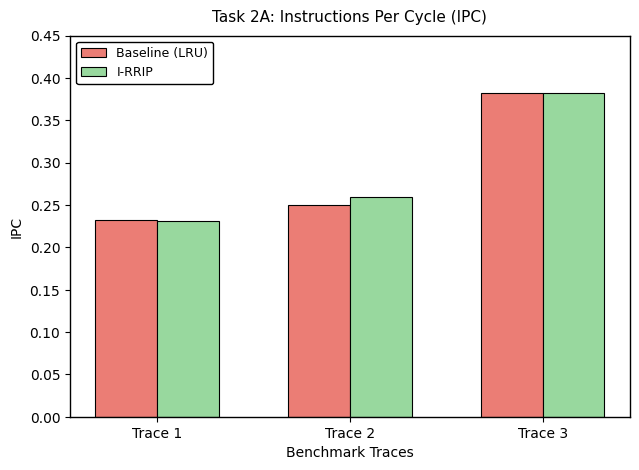
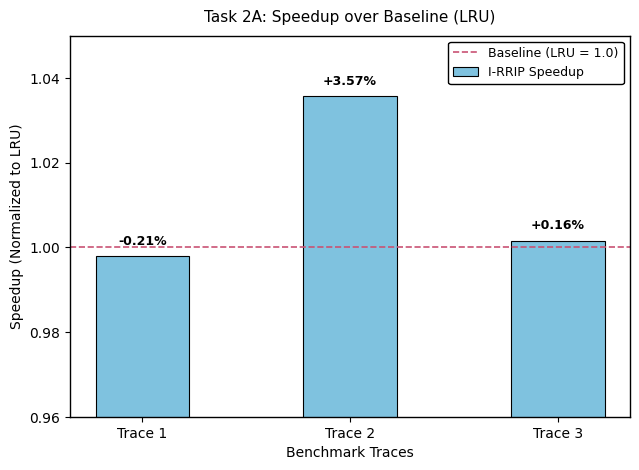
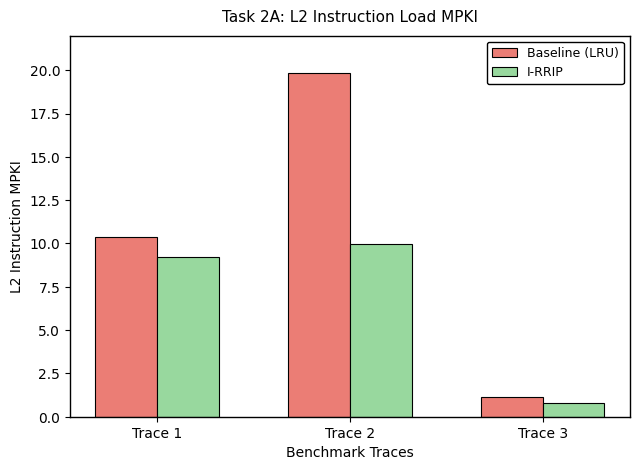
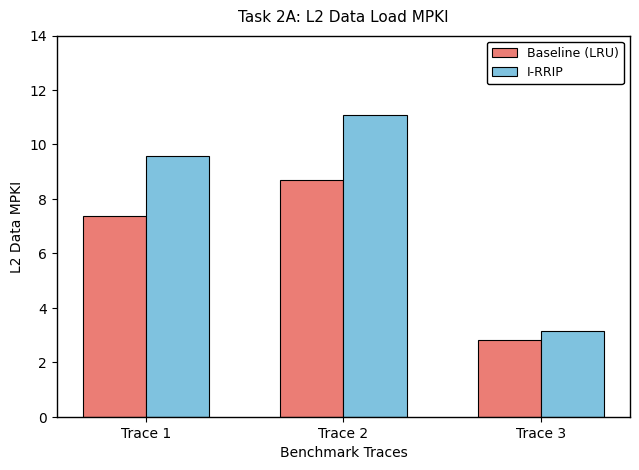
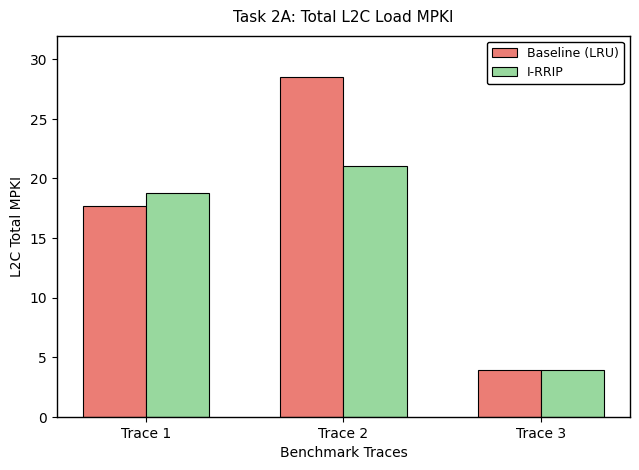
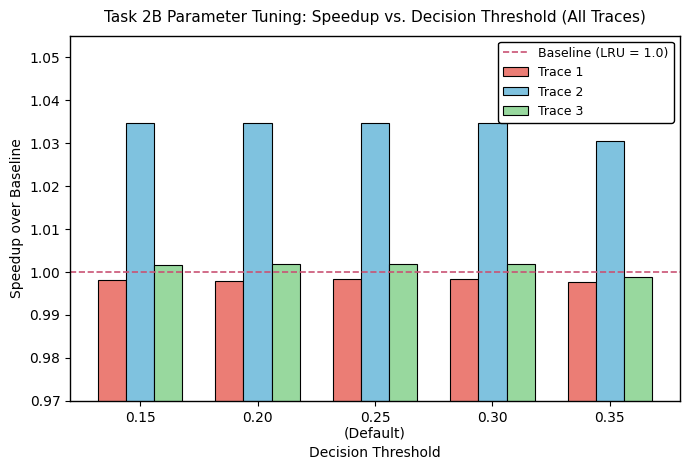
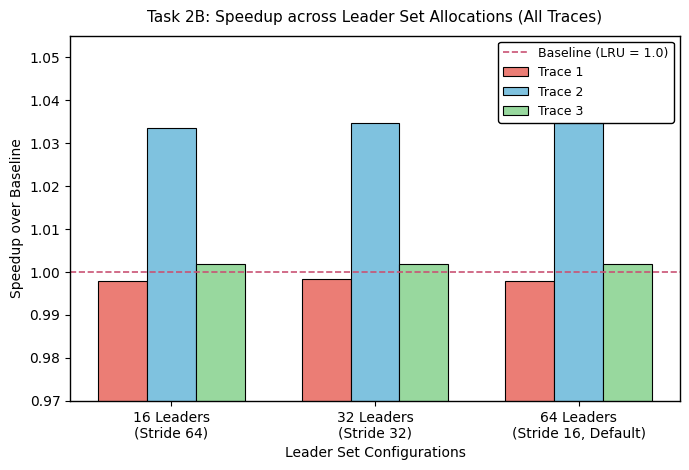
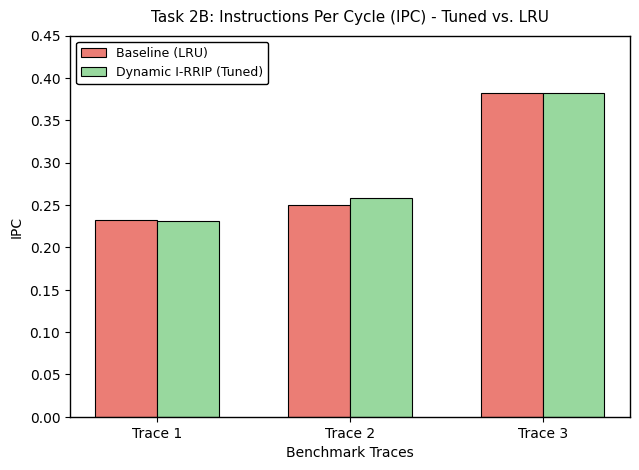
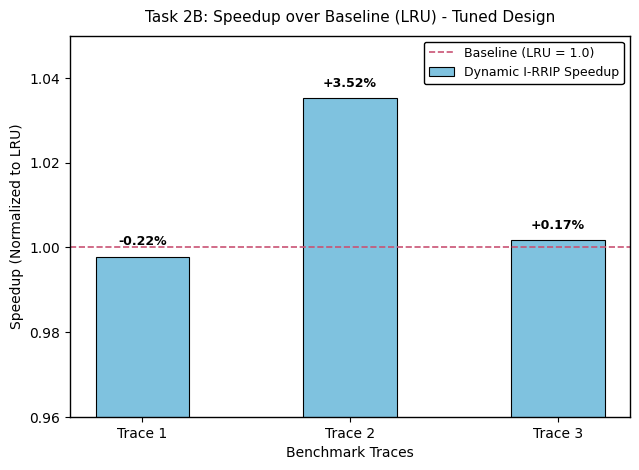
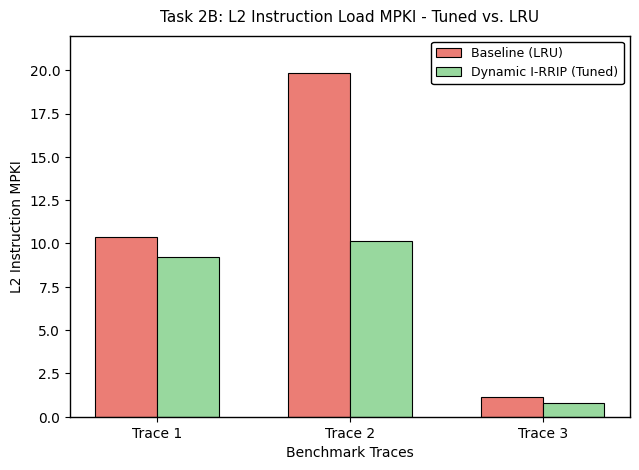
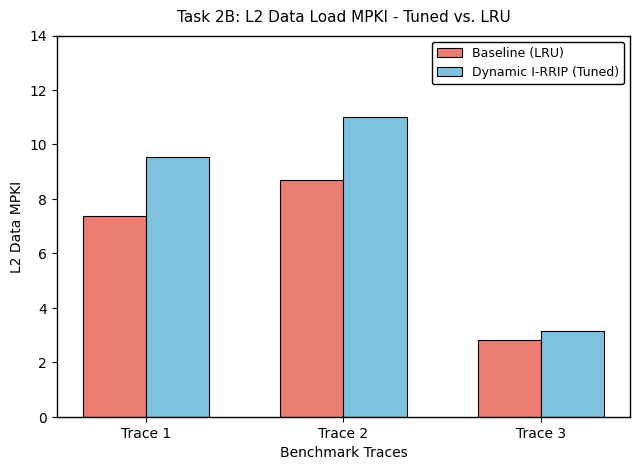
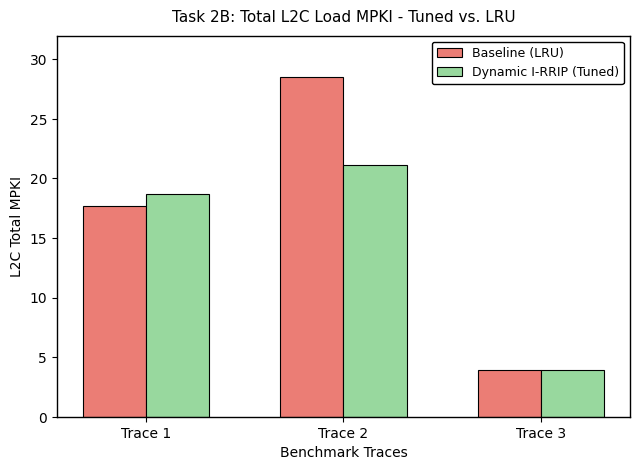

Reproduce these figures in Python, in order.
import os
import matplotlib
import matplotlib.pyplot as plt
import numpy as np

# Set aesthetic style matching pa2_spec.pdf (Pages 6 & 7)
plt.rcParams['font.family'] = 'sans-serif'
plt.rcParams['font.sans-serif'] = ['DejaVu Sans', 'Arial', 'Helvetica']
plt.rcParams['axes.edgecolor'] = 'black'
plt.rcParams['axes.linewidth'] = 1.0
plt.rcParams['axes.grid'] = False
plt.rcParams['figure.facecolor'] = 'white'
plt.rcParams['axes.facecolor'] = 'white'

os.makedirs('plots', exist_ok=True)

# Common definitions
traces = ['Trace 1', 'Trace 2', 'Trace 3']
x_traces = np.arange(len(traces))
width2 = 0.32
width3 = 0.24

# PDF Color Palette
c_coral = '#eb7d75'   # Trace 1 / Baseline
c_sky = '#7fc2df'     # Trace 2 / Intermediate
c_green = '#98d89e'   # Trace 3 / Tuned Policy
c_slate = '#6a82bc'
c_crimson = '#c95374'

# Baseline LRU Data across Traces 1, 2, 3
lru_ipc = [0.2321, 0.2500, 0.3819]
lru_impki = [10.367, 19.844, 1.127]
lru_dmpki = [7.359, 8.706, 2.835]
lru_totmpki = [17.725, 28.550, 3.961]

# ==============================================================================
# TASK 2A PLOTS: Baseline (LRU) vs. I-RRIP across all 3 Traces
# ==============================================================================

irrip_ipc = [0.2316, 0.2589, 0.3825]
irrip_spd = [0.9979, 1.0357, 1.0016]
irrip_impki = [9.204, 9.993, 0.788]
irrip_dmpki = [9.589, 11.074, 3.152]
irrip_totmpki = [18.793, 21.067, 3.940]

# --- Plot 2A-1: IPC ---
fig, ax = plt.subplots(figsize=(6.5, 4.8), dpi=300)
ax.bar(x_traces - width2/2, lru_ipc, width2, label='Baseline (LRU)', color=c_coral, edgecolor='black', linewidth=0.8)
ax.bar(x_traces + width2/2, irrip_ipc, width2, label='I-RRIP', color=c_green, edgecolor='black', linewidth=0.8)
ax.set_title('Task 2A: Instructions Per Cycle (IPC)', fontsize=11, pad=10)
ax.set_ylabel('IPC', fontsize=10)
ax.set_xlabel('Benchmark Traces', fontsize=10)
ax.set_xticks(x_traces)
ax.set_xticklabels(traces)
ax.set_ylim(0, 0.45)
ax.legend(loc='upper left', frameon=True, edgecolor='black', fontsize=9, framealpha=1.0)
plt.tight_layout()
plt.savefig('plots/task2a_ipc.png')
plt.close()

# --- Plot 2A-2: Speedup ---
fig, ax = plt.subplots(figsize=(6.5, 4.8), dpi=300)
ax.bar(x_traces, irrip_spd, 0.45, label='I-RRIP Speedup', color=c_sky, edgecolor='black', linewidth=0.8)
ax.axhline(1.0, color=c_crimson, linestyle='--', linewidth=1.2, label='Baseline (LRU = 1.0)')
ax.set_title('Task 2A: Speedup over Baseline (LRU)', fontsize=11, pad=10)
ax.set_ylabel('Speedup (Normalized to LRU)', fontsize=10)
ax.set_xlabel('Benchmark Traces', fontsize=10)
ax.set_xticks(x_traces)
ax.set_xticklabels(traces)
ax.set_ylim(0.96, 1.05)
for i, v in enumerate(irrip_spd):
    diff = (v - 1.0) * 100
    sign = '+' if diff >= 0 else ''
    ax.text(i, v + 0.002, f'{sign}{diff:.2f}%', ha='center', va='bottom', fontsize=9, fontweight='bold')
ax.legend(loc='upper right', frameon=True, edgecolor='black', fontsize=9, framealpha=1.0)
plt.tight_layout()
plt.savefig('plots/task2a_speedup.png')
plt.close()

# --- Plot 2A-3: L2 Instruction Load MPKI ---
fig, ax = plt.subplots(figsize=(6.5, 4.8), dpi=300)
ax.bar(x_traces - width2/2, lru_impki, width2, label='Baseline (LRU)', color=c_coral, edgecolor='black', linewidth=0.8)
ax.bar(x_traces + width2/2, irrip_impki, width2, label='I-RRIP', color=c_green, edgecolor='black', linewidth=0.8)
ax.set_title('Task 2A: L2 Instruction Load MPKI', fontsize=11, pad=10)
ax.set_ylabel('L2 Instruction MPKI', fontsize=10)
ax.set_xlabel('Benchmark Traces', fontsize=10)
ax.set_xticks(x_traces)
ax.set_xticklabels(traces)
ax.set_ylim(0, 22)
ax.legend(loc='upper right', frameon=True, edgecolor='black', fontsize=9, framealpha=1.0)
plt.tight_layout()
plt.savefig('plots/task2a_instruction_mpki.png')
plt.close()

# --- Plot 2A-4: L2 Data Load MPKI ---
fig, ax = plt.subplots(figsize=(6.5, 4.8), dpi=300)
ax.bar(x_traces - width2/2, lru_dmpki, width2, label='Baseline (LRU)', color=c_coral, edgecolor='black', linewidth=0.8)
ax.bar(x_traces + width2/2, irrip_dmpki, width2, label='I-RRIP', color=c_sky, edgecolor='black', linewidth=0.8)
ax.set_title('Task 2A: L2 Data Load MPKI', fontsize=11, pad=10)
ax.set_ylabel('L2 Data MPKI', fontsize=10)
ax.set_xlabel('Benchmark Traces', fontsize=10)
ax.set_xticks(x_traces)
ax.set_xticklabels(traces)
ax.set_ylim(0, 14)
ax.legend(loc='upper right', frameon=True, edgecolor='black', fontsize=9, framealpha=1.0)
plt.tight_layout()
plt.savefig('plots/task2a_data_mpki.png')
plt.close()

# --- Plot 2A-5: Total L2C Load MPKI ---
fig, ax = plt.subplots(figsize=(6.5, 4.8), dpi=300)
ax.bar(x_traces - width2/2, lru_totmpki, width2, label='Baseline (LRU)', color=c_coral, edgecolor='black', linewidth=0.8)
ax.bar(x_traces + width2/2, irrip_totmpki, width2, label='I-RRIP', color=c_green, edgecolor='black', linewidth=0.8)
ax.set_title('Task 2A: Total L2C Load MPKI', fontsize=11, pad=10)
ax.set_ylabel('L2C Total MPKI', fontsize=10)
ax.set_xlabel('Benchmark Traces', fontsize=10)
ax.set_xticks(x_traces)
ax.set_xticklabels(traces)
ax.set_ylim(0, 32)
ax.legend(loc='upper right', frameon=True, edgecolor='black', fontsize=9, framealpha=1.0)
plt.tight_layout()
plt.savefig('plots/task2a_total_mpki.png')
plt.close()

# ==============================================================================
# TASK 2B PARAMETER TUNING: 1 Graph for Threshold Tuning + 1 for Leader Sets
# ==============================================================================

thresholds = ['0.15', '0.20', '0.25\n(Default)', '0.30', '0.35']
x_th = np.arange(len(thresholds))

spds_t1 = [0.9980, 0.9979, 0.9984, 0.9984, 0.9975]
spds_t2 = [1.0346, 1.0346, 1.0346, 1.0346, 1.0304]
spds_t3 = [1.0016, 1.0017, 1.0018, 1.0017, 0.9987]

# --- Parameter Tuning Plot: Speedup across 5 Thresholds (All Traces) ---
fig, ax = plt.subplots(figsize=(7.0, 4.8), dpi=300)
ax.bar(x_th - width3, spds_t1, width3, label='Trace 1', color=c_coral, edgecolor='black', linewidth=0.8)
ax.bar(x_th, spds_t2, width3, label='Trace 2', color=c_sky, edgecolor='black', linewidth=0.8)
ax.bar(x_th + width3, spds_t3, width3, label='Trace 3', color=c_green, edgecolor='black', linewidth=0.8)
ax.axhline(1.0, color=c_crimson, linestyle='--', linewidth=1.2, label='Baseline (LRU = 1.0)')
ax.set_title('Task 2B Parameter Tuning: Speedup vs. Decision Threshold (All Traces)', fontsize=11, pad=10)
ax.set_ylabel('Speedup over Baseline', fontsize=10)
ax.set_xlabel('Decision Threshold', fontsize=10)
ax.set_xticks(x_th)
ax.set_xticklabels(thresholds)
ax.set_ylim(0.97, 1.055)
ax.legend(loc='upper right', frameon=True, edgecolor='black', fontsize=9, framealpha=1.0)
plt.tight_layout()
plt.savefig('plots/task2b_threshold_speedup.png')
plt.close()

# --- Leader Sets Tuning Plot: Speedup across Leader Set Allocations (All Traces) ---
leader_configs = ['16 Leaders\n(Stride 64)', '32 Leaders\n(Stride 32)', '64 Leaders\n(Stride 16, Default)']
x_ld = np.arange(len(leader_configs))

ld_spd_t1 = [0.9979, 0.9984, 0.9978]
ld_spd_t2 = [1.0334, 1.0346, 1.0352]
ld_spd_t3 = [1.0017, 1.0018, 1.0017]

fig, ax = plt.subplots(figsize=(7.0, 4.8), dpi=300)
ax.bar(x_ld - width3, ld_spd_t1, width3, label='Trace 1', color=c_coral, edgecolor='black', linewidth=0.8)
ax.bar(x_ld, ld_spd_t2, width3, label='Trace 2', color=c_sky, edgecolor='black', linewidth=0.8)
ax.bar(x_ld + width3, ld_spd_t3, width3, label='Trace 3', color=c_green, edgecolor='black', linewidth=0.8)
ax.axhline(1.0, color=c_crimson, linestyle='--', linewidth=1.2, label='Baseline (LRU = 1.0)')
ax.set_title('Task 2B: Speedup across Leader Set Allocations (All Traces)', fontsize=11, pad=10)
ax.set_ylabel('Speedup over Baseline', fontsize=10)
ax.set_xlabel('Leader Set Configurations', fontsize=10)
ax.set_xticks(x_ld)
ax.set_xticklabels(leader_configs)
ax.set_ylim(0.97, 1.055)
ax.legend(loc='upper right', frameon=True, edgecolor='black', fontsize=9, framealpha=1.0)
plt.tight_layout()
plt.savefig('plots/task2b_leaders_sensitivity.png')
plt.close()

# ==============================================================================
# TASK 2B TUNED PARAMS VS. LRU PLOTS: Dynamic I-RRIP (Tuned) vs. Baseline (LRU)
# ==============================================================================

# Tuned Dynamic I-RRIP (64 Leader Sets, Threshold 0.25)
dyn_ipc = [0.2316, 0.2588, 0.3826]
dyn_spd = [0.9978, 1.0352, 1.0017]
dyn_impki = [9.193, 10.115, 0.790]
dyn_dmpki = [9.540, 10.996, 3.143]
dyn_totmpki = [18.734, 21.111, 3.934]

# --- Plot 2B Tuned vs LRU 1: IPC ---
fig, ax = plt.subplots(figsize=(6.5, 4.8), dpi=300)
ax.bar(x_traces - width2/2, lru_ipc, width2, label='Baseline (LRU)', color=c_coral, edgecolor='black', linewidth=0.8)
ax.bar(x_traces + width2/2, dyn_ipc, width2, label='Dynamic I-RRIP (Tuned)', color=c_green, edgecolor='black', linewidth=0.8)
ax.set_title('Task 2B: Instructions Per Cycle (IPC) - Tuned vs. LRU', fontsize=11, pad=10)
ax.set_ylabel('IPC', fontsize=10)
ax.set_xlabel('Benchmark Traces', fontsize=10)
ax.set_xticks(x_traces)
ax.set_xticklabels(traces)
ax.set_ylim(0, 0.45)
ax.legend(loc='upper left', frameon=True, edgecolor='black', fontsize=9, framealpha=1.0)
plt.tight_layout()
plt.savefig('plots/task2b_ipc.png')
plt.close()

# --- Plot 2B Tuned vs LRU 2: Speedup ---
fig, ax = plt.subplots(figsize=(6.5, 4.8), dpi=300)
ax.bar(x_traces, dyn_spd, 0.45, label='Dynamic I-RRIP Speedup', color=c_sky, edgecolor='black', linewidth=0.8)
ax.axhline(1.0, color=c_crimson, linestyle='--', linewidth=1.2, label='Baseline (LRU = 1.0)')
ax.set_title('Task 2B: Speedup over Baseline (LRU) - Tuned Design', fontsize=11, pad=10)
ax.set_ylabel('Speedup (Normalized to LRU)', fontsize=10)
ax.set_xlabel('Benchmark Traces', fontsize=10)
ax.set_xticks(x_traces)
ax.set_xticklabels(traces)
ax.set_ylim(0.96, 1.05)
for i, v in enumerate(dyn_spd):
    diff = (v - 1.0) * 100
    sign = '+' if diff >= 0 else ''
    ax.text(i, v + 0.002, f'{sign}{diff:.2f}%', ha='center', va='bottom', fontsize=9, fontweight='bold')
ax.legend(loc='upper right', frameon=True, edgecolor='black', fontsize=9, framealpha=1.0)
plt.tight_layout()
plt.savefig('plots/task2b_speedup.png')
plt.close()

# --- Plot 2B Tuned vs LRU 3: L2 Instruction Load MPKI ---
fig, ax = plt.subplots(figsize=(6.5, 4.8), dpi=300)
ax.bar(x_traces - width2/2, lru_impki, width2, label='Baseline (LRU)', color=c_coral, edgecolor='black', linewidth=0.8)
ax.bar(x_traces + width2/2, dyn_impki, width2, label='Dynamic I-RRIP (Tuned)', color=c_green, edgecolor='black', linewidth=0.8)
ax.set_title('Task 2B: L2 Instruction Load MPKI - Tuned vs. LRU', fontsize=11, pad=10)
ax.set_ylabel('L2 Instruction MPKI', fontsize=10)
ax.set_xlabel('Benchmark Traces', fontsize=10)
ax.set_xticks(x_traces)
ax.set_xticklabels(traces)
ax.set_ylim(0, 22)
ax.legend(loc='upper right', frameon=True, edgecolor='black', fontsize=9, framealpha=1.0)
plt.tight_layout()
plt.savefig('plots/task2b_instruction_mpki.png')
plt.close()

# --- Plot 2B Tuned vs LRU 4: L2 Data Load MPKI ---
fig, ax = plt.subplots(figsize=(6.5, 4.8), dpi=300)
ax.bar(x_traces - width2/2, lru_dmpki, width2, label='Baseline (LRU)', color=c_coral, edgecolor='black', linewidth=0.8)
ax.bar(x_traces + width2/2, dyn_dmpki, width2, label='Dynamic I-RRIP (Tuned)', color=c_sky, edgecolor='black', linewidth=0.8)
ax.set_title('Task 2B: L2 Data Load MPKI - Tuned vs. LRU', fontsize=11, pad=10)
ax.set_ylabel('L2 Data MPKI', fontsize=10)
ax.set_xlabel('Benchmark Traces', fontsize=10)
ax.set_xticks(x_traces)
ax.set_xticklabels(traces)
ax.set_ylim(0, 14)
ax.legend(loc='upper right', frameon=True, edgecolor='black', fontsize=9, framealpha=1.0)
plt.tight_layout()
plt.savefig('plots/task2b_data_mpki.png')
plt.close()

# --- Plot 2B Tuned vs LRU 5: Total L2C Load MPKI ---
fig, ax = plt.subplots(figsize=(6.5, 4.8), dpi=300)
ax.bar(x_traces - width2/2, lru_totmpki, width2, label='Baseline (LRU)', color=c_coral, edgecolor='black', linewidth=0.8)
ax.bar(x_traces + width2/2, dyn_totmpki, width2, label='Dynamic I-RRIP (Tuned)', color=c_green, edgecolor='black', linewidth=0.8)
ax.set_title('Task 2B: Total L2C Load MPKI - Tuned vs. LRU', fontsize=11, pad=10)
ax.set_ylabel('L2C Total MPKI', fontsize=10)
ax.set_xlabel('Benchmark Traces', fontsize=10)
ax.set_xticks(x_traces)
ax.set_xticklabels(traces)
ax.set_ylim(0, 32)
ax.legend(loc='upper right', frameon=True, edgecolor='black', fontsize=9, framealpha=1.0)
plt.tight_layout()
plt.savefig('plots/task2b_total_mpki.png')
plt.close()

print('Successfully generated all Task 2A and 2B plots (1 graph for parameter tuning, full suite for tuned vs LRU)!')
